Run: headless pygame with SDL's dummy video driver; simulated clock (each Clock.tick advances the game by its frame time, no real sleeping); random seed 0; keys injected as events and as key.get_pressed() state; mouse plan: one left click at the window centre at the start of phase 2, then a move to the lower-right quarter at the start of phase 3.
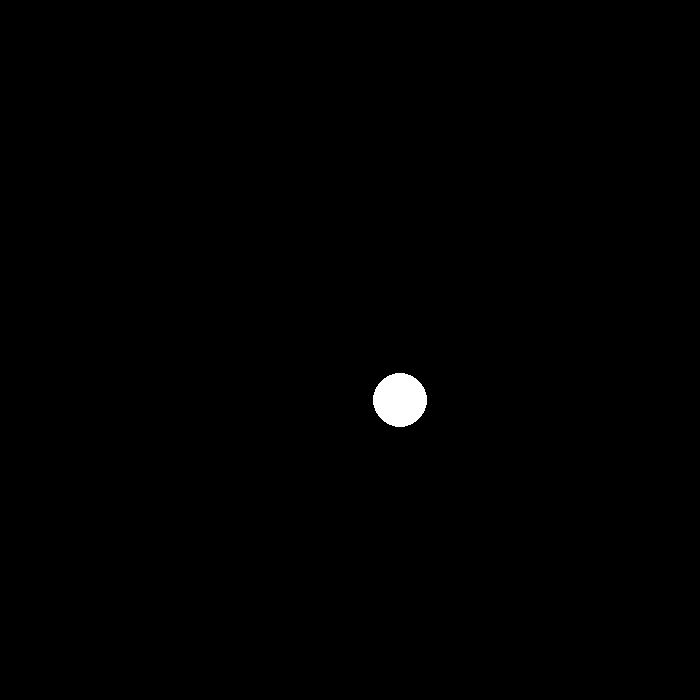
Frame 1 of 4 · flips 1–60 · no input
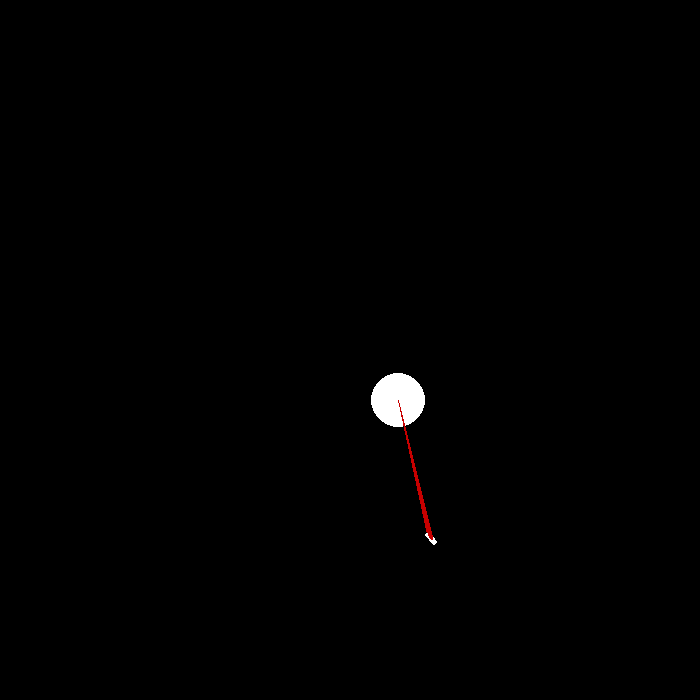
Frame 2 of 4 · flips 61–180 · clicked the window centre · tapped SPACE, RETURN · held RIGHT (→), D
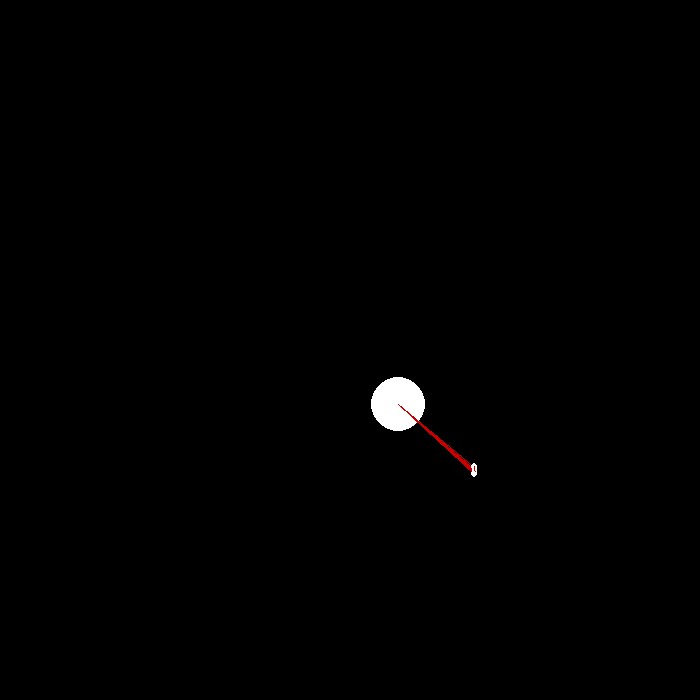
Frame 3 of 4 · flips 181–300 · moved the mouse to the lower-right quarter · held DOWN (↓), S
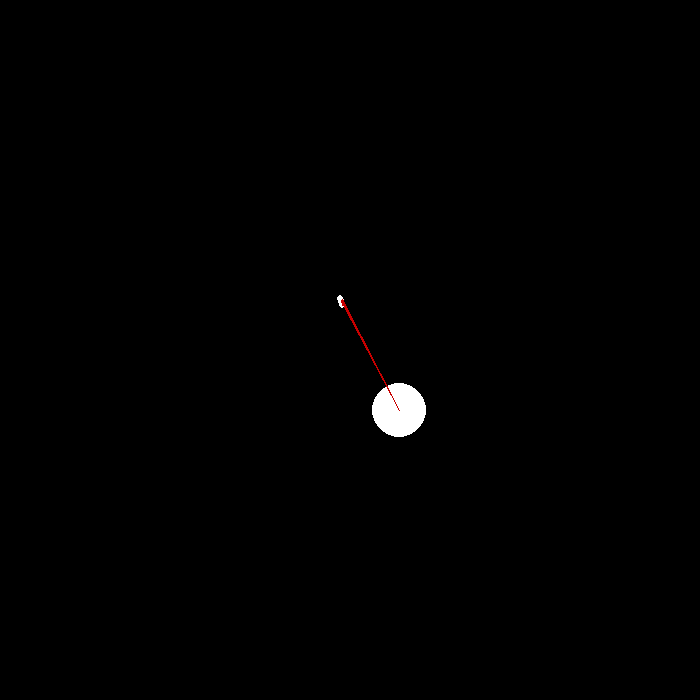
Frame 4 of 4 · flips 301–420 · held LEFT (←), A, UP (↑), W

The pygame program that drew these frames:

from math import*
import pygame as pg
from random import randint
clk=pg.time.Clock()

fps=40
w,h=700,700
dis=pg.display.set_mode((w,h))

run=True

G=0.000001

class Mass:
    def __init__(self,mass,color,coordinates,v):
        self.mass=mass
        self.color=color
        self.x,self.y=coordinates
        self.x_component,self.y_component=0,0
        self.x_vel,self.y_vel=0,v
        self.radius=(self.mass)**(1/3)
    def update(self):
        self.x_acc=self.x_component
        self.y_acc=self.y_component
        self.y_vel+=self.y_acc
        self.x_vel+=self.x_acc
        self.x+=self.x_vel
        self.y+=self.y_vel
        print(self.mass)
        pg.draw.circle(dis,self.color,(self.x,self.y),(self.radius))


    def forces(self):
        try:
            self.x_component, self.y_component = 0, 0
            self.y_acc, self.x_acc = 0, 0
            for i in l:
                if i!=self:
                    y=self.y-i.y
                    x=self.x-i.x
                    r= sqrt((y)**2+(x)**2)
                    theta=asin(y/r)
                    F=(G*i.mass)/r*r


                    if x>0:

                        self.x_component+=-F*cos(theta)
                        self.y_component+=-F*sin(theta)
                    elif x<0:
                        self.x_component += F * cos(theta)
                        self.y_component += -F * sin(theta)
                    pg.draw.line(dis,(200,0,0),(i.x,i.y),(self.x,self.y))


        except:
            self.x_component, self.y_component = 0, 0


l=[    Mass(20000,(255,255,255),(400,400),0)

]

while run:

    for eve in pg.event.get() :

        if eve.type == pg.QUIT:

            run=False
        if pg.mouse.get_pressed()[0]:
            l.append(Mass(30,(255,255,255),pg.mouse.get_pos(),2))
    clk.tick(fps)
    for i in l:
        i.forces()
        i.update()
    pg.display.flip()
    dis.fill((0,0,0))

pg.quit()
    
